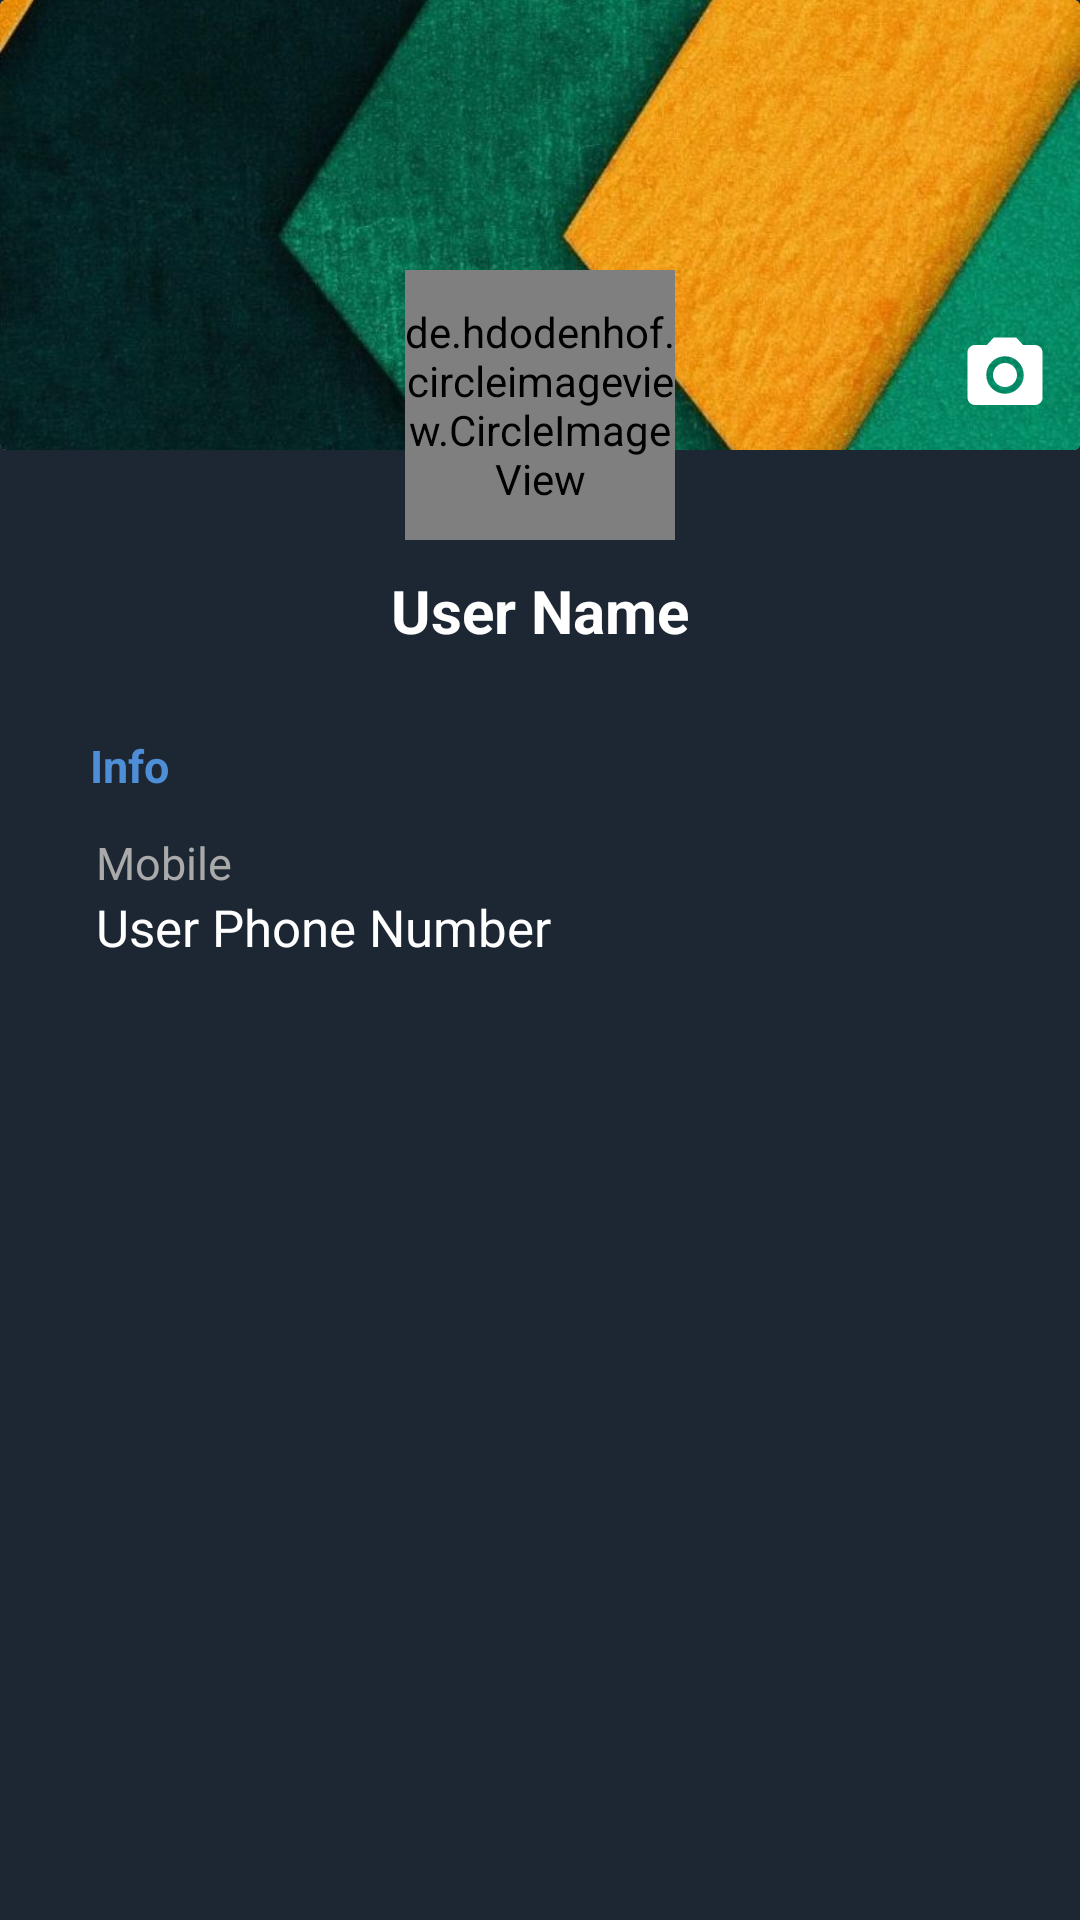

Here is an Android app screen rendered from its layout file. Give the layout XML and the strings, colors and styles it references.
<!-- AndroidManifest.xml: application theme AppTheme -->
<!-- res/layout/fragment_settings.xml -->
<?xml version="1.0" encoding="utf-8"?>
<RelativeLayout xmlns:android="http://schemas.android.com/apk/res/android"
    xmlns:app="http://schemas.android.com/apk/res-auto"
    xmlns:tools="http://schemas.android.com/tools"
    android:layout_width="match_parent"
    android:layout_height="match_parent"
    android:background="@color/colorAccent"
    tools:context=".Fragments.SettingsFragment">
    <ProgressBar
        android:id="@+id/indeterminateBar"
        style="?android:attr/progressBarStyleSmall"
        android:layout_width="match_parent"
        android:layout_height="wrap_content"
        android:layout_marginHorizontal="32dp"
        android:paddingVertical="32dp"
        android:elevation="10dp"
        android:background="@color/colorMyMessage"
        android:layout_centerInParent="true"
        android:visibility="gone" />

    <androidx.cardview.widget.CardView
        android:id="@+id/cv"
        android:layout_width="match_parent"
        android:layout_height="wrap_content"
        app:cardElevation="-1dp">

        <ImageView
            android:layout_width="match_parent"
            android:layout_height="150dp"
            android:scaleType="centerCrop"
            android:src="@drawable/header_background5" />

    </androidx.cardview.widget.CardView>

    <de.hdodenhof.circleimageview.CircleImageView
        android:id="@+id/profilepicture"
        android:layout_width="90dp"
        android:layout_height="90dp"
        android:layout_centerHorizontal="true"
        android:layout_marginTop="90dp"
        android:scaleType="centerCrop"
        android:src="@drawable/person"
        app:civ_border_color="@color/colorWhite"
        app:civ_border_width="2dp" />

    <ImageButton
        android:id="@+id/changeProfileImage"
        android:layout_width="50dp"
        android:layout_height="50dp"
        android:layout_alignParentRight="true"
        android:layout_marginTop="100dp"
        android:background="@android:color/transparent"
        android:padding="10dp"
        android:scaleType="centerCrop"
        android:src="@drawable/camera" />

    <RelativeLayout
        android:layout_width="match_parent"
        android:layout_height="wrap_content"
        android:layout_below="@+id/cv"
        android:layout_marginTop="40dp">

        <TextView
            android:id="@+id/usernameTextView"
            android:layout_width="wrap_content"
            android:layout_height="wrap_content"
            android:layout_centerHorizontal="true"
            android:gravity="center"
            android:text="@string/user_name"
            android:textColor="@android:color/white"
            android:textSize="20sp"
            android:textStyle="bold" />

        <RelativeLayout
            android:id="@+id/RL"
            android:layout_width="match_parent"
            android:layout_height="match_parent"
            android:layout_below="@+id/relativeLayout"
            android:layout_marginTop="50dp"
            android:background="@color/colorAccent">

            <TextView
                android:id="@+id/infoTV2"
                android:layout_width="match_parent"
                android:layout_height="wrap_content"
                android:layout_alignParentLeft="true"
                android:layout_alignParentTop="true"
                android:paddingLeft="30dp"
                android:paddingTop="5dp"
                android:paddingBottom="5dp"
                android:text="Info"
                android:textColor="@color/colorUnRead"
                android:textSize="15sp"
                android:textStyle="bold" />

            <TextView
                android:id="@+id/mobileTV2"
                android:layout_width="match_parent"
                android:layout_height="wrap_content"
                android:layout_below="@+id/infoTV2"
                android:layout_marginTop="2dp"
                android:paddingLeft="32dp"
                android:paddingTop="5dp"
                android:text="Mobile"
                android:textColor="@android:color/darker_gray"
                android:textSize="15sp" />

            <TextView
                android:id="@+id/phoneNumberTextView"
                android:layout_width="match_parent"
                android:layout_height="wrap_content"
                android:layout_below="@id/mobileTV2"
                android:paddingLeft="32dp"
                android:paddingBottom="5dp"
                android:text="@string/user_phone_number"
                android:textColor="@android:color/white"
                android:textSize="17sp" />
        </RelativeLayout>

    </RelativeLayout>

</RelativeLayout>
<!-- resources referenced by this layout -->
<resources>
  <color name="colorAccent">#1D2733</color>
  <color name="colorMyMessage">#314359</color>
  <color name="colorUnRead">#4E8ED6</color>
  <color name="colorWhite">#ffffff</color>
  <!-- drawable camera (drawable) -->
  <vector android:height="24dp" android:tint="#FFFFFF"
      android:viewportHeight="24.0" android:viewportWidth="24.0"
      android:width="24dp" xmlns:android="http://schemas.android.com/apk/res/android">
      <path android:fillColor="@android:color/white" android:pathData="M12,12m-3.2,0a3.2,3.2 0,1 1,6.4 0a3.2,3.2 0,1 1,-6.4 0"/>
      <path android:fillColor="@android:color/white" android:pathData="M9,2L7.17,4L4,4c-1.1,0 -2,0.9 -2,2v12c0,1.1 0.9,2 2,2h16c1.1,0 2,-0.9 2,-2L22,6c0,-1.1 -0.9,-2 -2,-2h-3.17L15,2L9,2zM12,17c-2.76,0 -5,-2.24 -5,-5s2.24,-5 5,-5 5,2.24 5,5 -2.24,5 -5,5z"/>
  </vector>
  <!-- drawable header_background5: jpg bitmap (drawable, 100393 bytes) -->
  <string name="user_name">User Name</string>
  <string name="user_phone_number">User Phone Number</string>
  <style name="AppTheme" parent="Theme.AppCompat.Light.DarkActionBar">
          
          <item name="colorPrimary">@color/colorPrimary</item>
          <item name="colorPrimaryDark">@color/colorPrimaryDark</item>
          <item name="colorAccent">@color/colorAccent</item>
          <item name="android:actionModeBackground">@color/colorActionBar</item>
      </style>
  <color name="colorPrimary">#212D3B</color>
  <color name="colorPrimaryDark">#1A242F</color>
  <color name="colorActionBar">#518AA7C8</color>
</resources>
